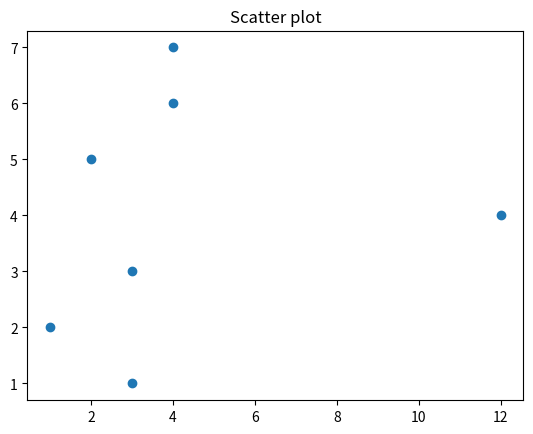

Write the Python code that produced this figure.
import matplotlib.pyplot as plt
x = [3,1,3,12,2,4,4]
y = [3,2,1,4,5,6,7]
plt.scatter(x,y)
plt.title("Scatter plot")
plt.show()